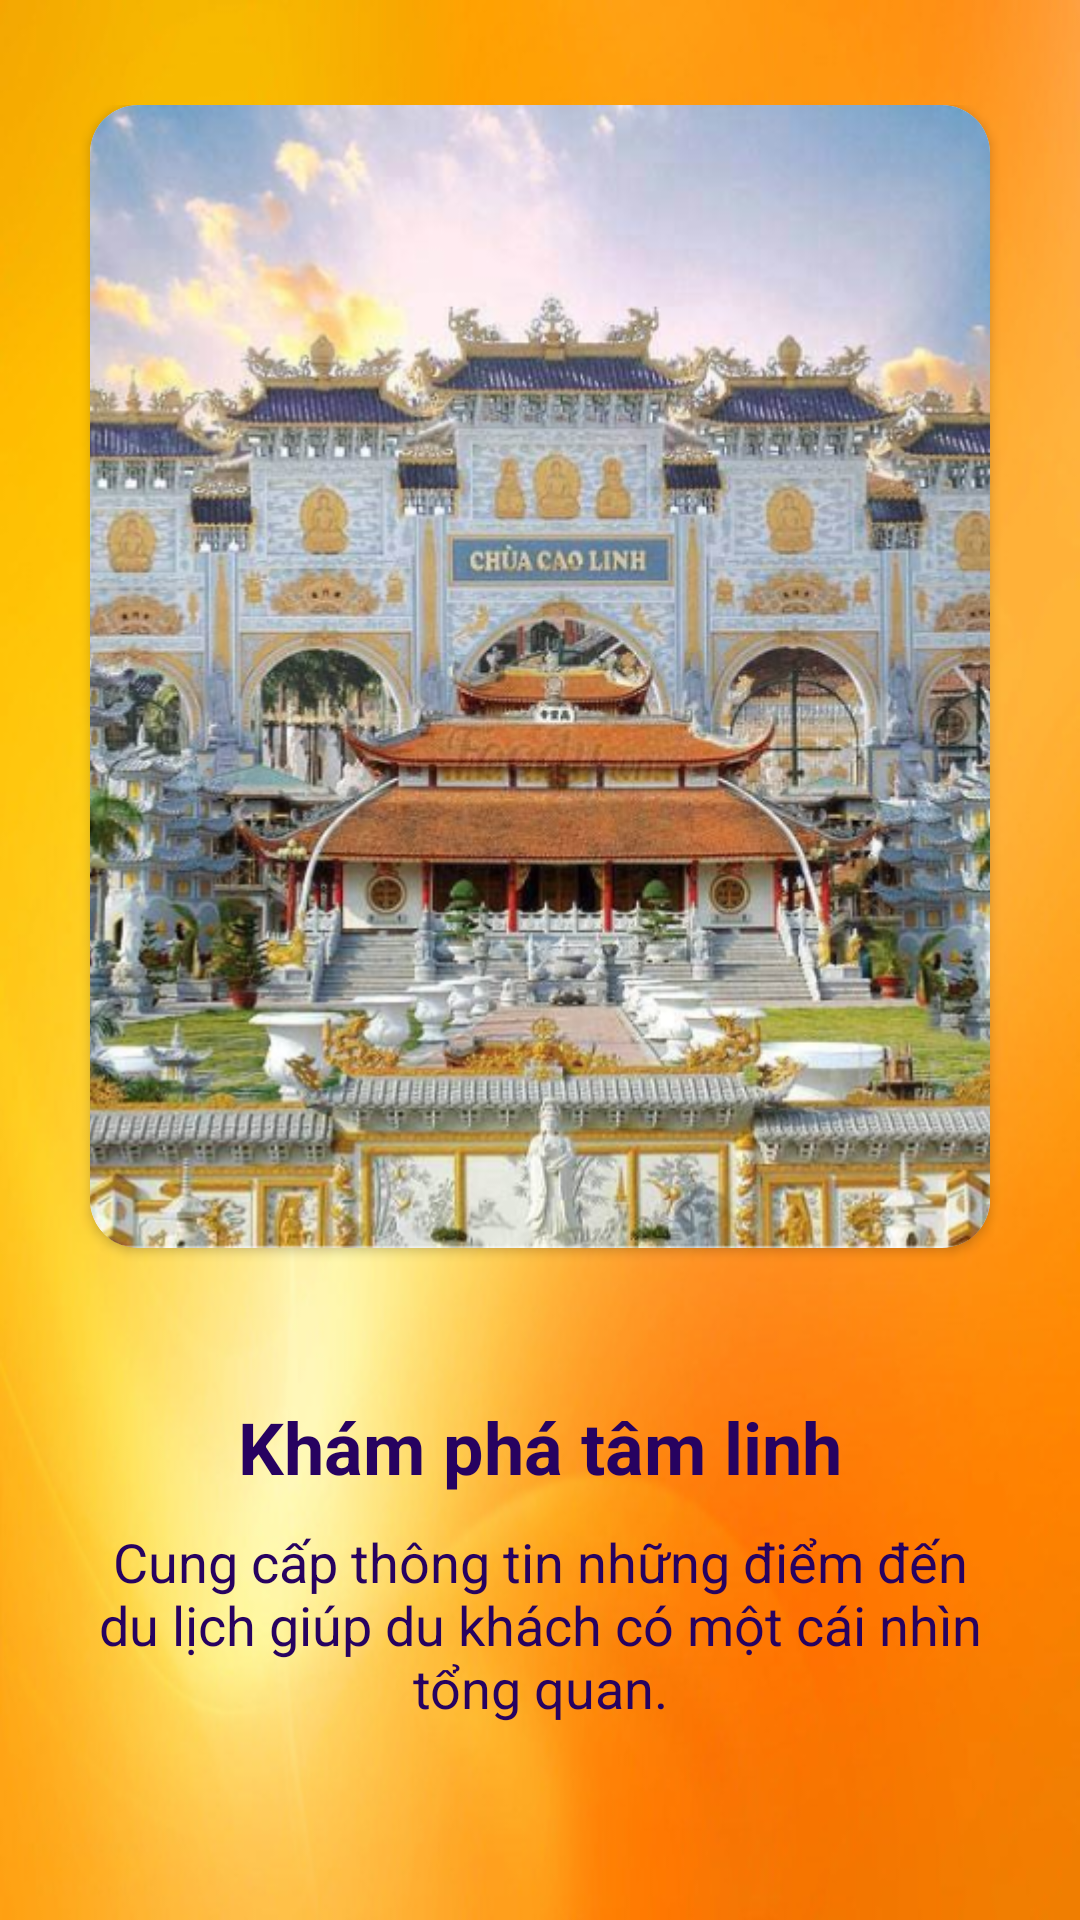

Produce the Android XML layout that renders to this screen, including the resource entries it uses.
<!-- AndroidManifest.xml: application theme AppTheme -->
<!-- res/layout/slider_next2.xml -->
<?xml version="1.0" encoding="utf-8"?>
<RelativeLayout xmlns:android="http://schemas.android.com/apk/res/android"
    android:layout_width="match_parent"
    android:layout_height="match_parent"
    xmlns:app="http://schemas.android.com/apk/res-auto"
    android:background="@drawable/backgroud_next">

    <LinearLayout
        android:layout_width="wrap_content"
        android:layout_height="wrap_content"
        android:layout_centerInParent="true"
        android:gravity="center_horizontal"
        android:orientation="vertical">

        <androidx.cardview.widget.CardView
            android:layout_width="wrap_content"
            android:layout_marginLeft="30dp"
            android:layout_marginRight="30dp"
            android:layout_height="381dp"
            app:cardCornerRadius="16dp">

            <ImageView
                android:layout_width="wrap_content"
                android:layout_height="wrap_content"
                android:scaleType="centerCrop"
                android:src="@drawable/slider_next2" />
        </androidx.cardview.widget.CardView>

        <TextView
            android:layout_marginTop="50dp"
            android:layout_width="wrap_content"
            android:layout_height="wrap_content"
            android:text="@string/slide_2_title"
            android:textColor="#270260"
            android:textSize="24sp"
            android:textStyle="bold" />

        <TextView
            android:layout_marginLeft="30dp"
            android:layout_marginRight="30dp"
            android:layout_width="wrap_content"
            android:layout_height="wrap_content"
            android:layout_marginTop="10dp"
            android:text="@string/slide_2_desc"
            android:textAlignment="center"
            android:textColor="#270260"
            android:textSize="18sp"
            android:layout_marginBottom="30dp"/>

    </LinearLayout>
</RelativeLayout>
<!-- resources referenced by this layout -->
<resources>
  <!-- drawable backgroud_next: png bitmap (drawable, 411389 bytes) -->
  <!-- drawable slider_next2: png bitmap (drawable, 600165 bytes) -->
  <string name="slide_2_desc">Cung cấp thông tin những điểm đến du lịch giúp du khách có một cái nhìn tổng quan.</string>
  <string name="slide_2_title">Khám phá tâm linh</string>
  <style name="AppTheme" parent="Theme.AppCompat.Light.NoActionBar">
          
          <item name="colorPrimary">@color/colorPrimary</item>
          <item name="colorPrimaryDark">#FEF400</item>
          <item name="colorAccent">#FF5252</item>
      </style>
  <color name="colorPrimary">#FFFFFF</color>
</resources>
